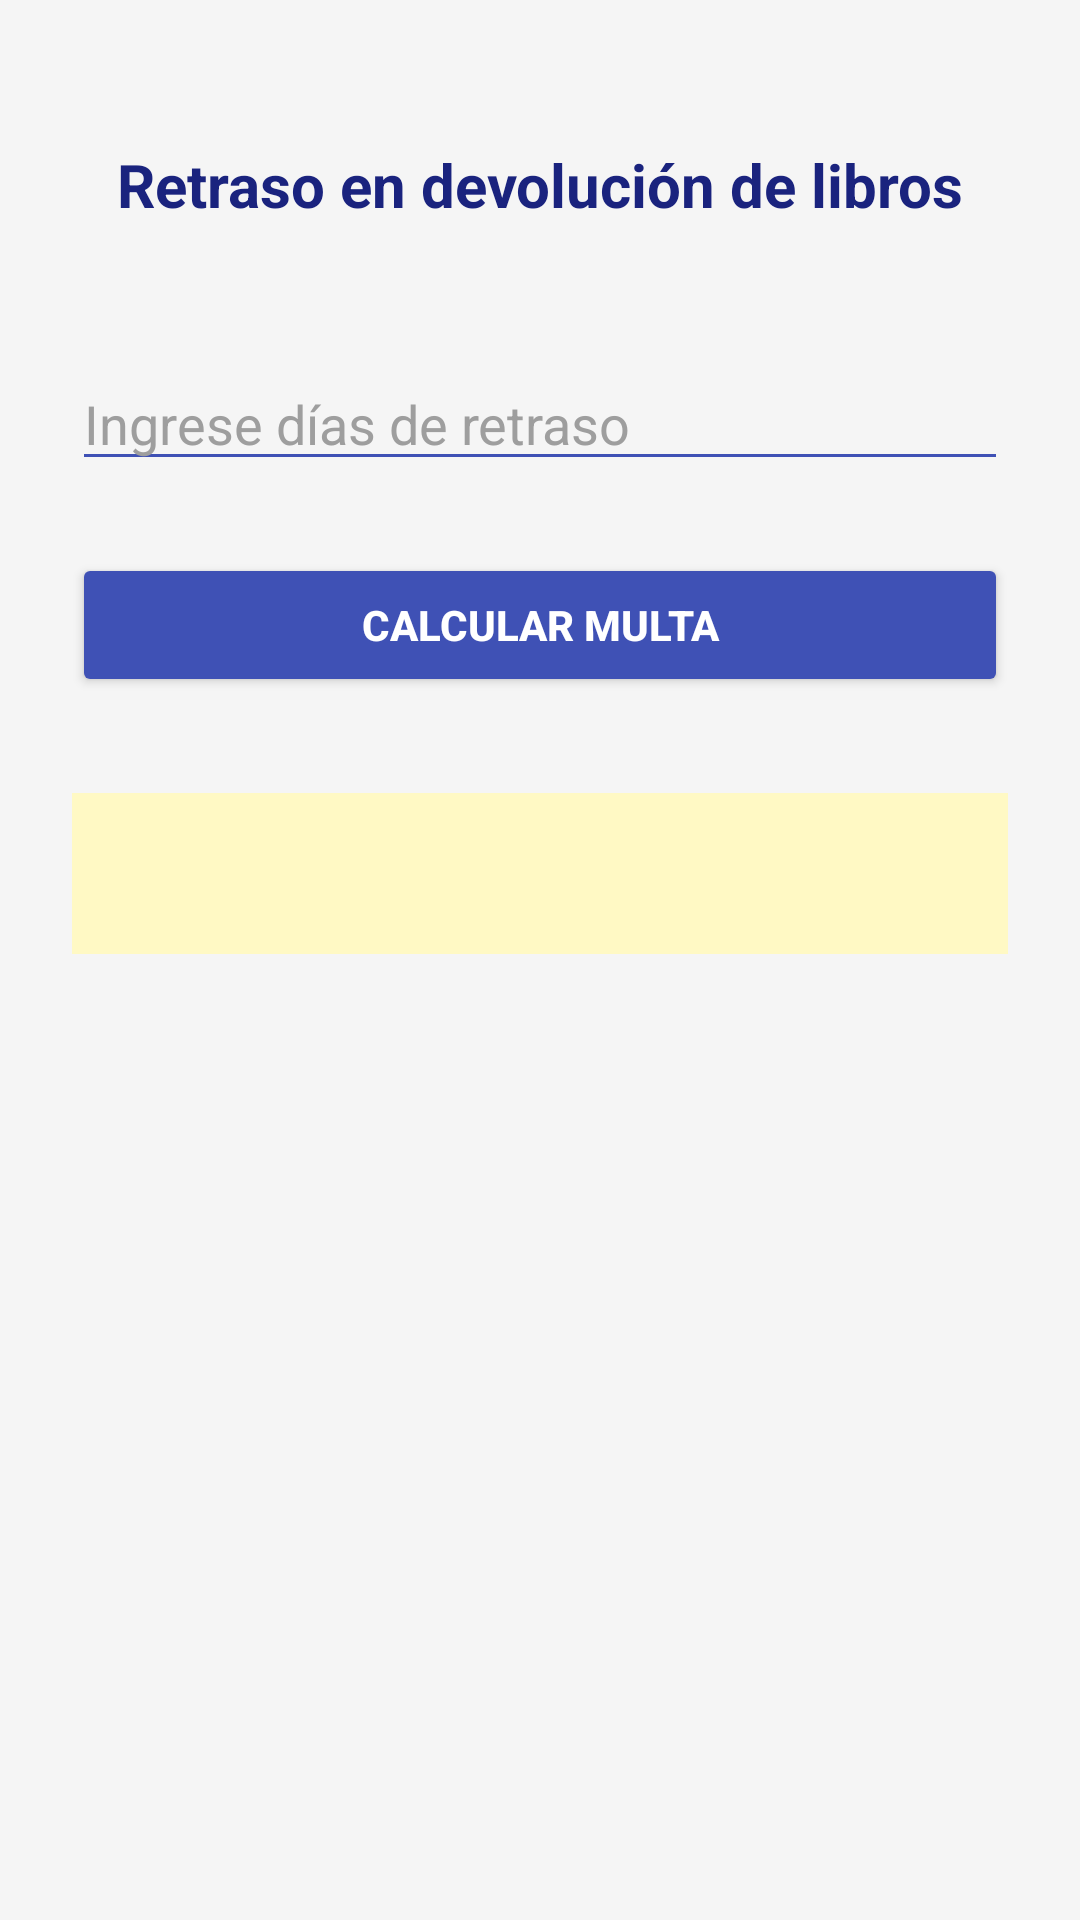

Reconstruct the res/layout file that produces this screen, plus the resources it refers to.
<!-- AndroidManifest.xml: application theme Theme.Appexament1grupo3 -->
<!-- res/layout/activity_pregunta3.xml -->
<?xml version="1.0" encoding="utf-8"?>
<androidx.constraintlayout.widget.ConstraintLayout xmlns:android="http://schemas.android.com/apk/res/android"
    xmlns:app="http://schemas.android.com/apk/res-auto"
    android:layout_width="match_parent"
    android:layout_height="match_parent"
    android:padding="24dp"
    android:background="#F5F5F5">

    <TextView
        android:id="@+id/tvTitulo"
        android:layout_width="0dp"
        android:layout_height="wrap_content"
        android:layout_marginTop="24dp"
        android:text="Retraso en devolución de libros"
        android:textSize="20sp"
        android:textStyle="bold"
        android:textColor="#1A237E"
        android:gravity="center"
        app:layout_constraintEnd_toEndOf="parent"
        app:layout_constraintStart_toStartOf="parent"
        app:layout_constraintTop_toTopOf="parent" />

    <EditText
        android:id="@+id/etDias"
        android:layout_width="0dp"
        android:layout_height="wrap_content"
        android:layout_marginTop="44dp"
        android:hint="Ingrese días de retraso"
        android:inputType="number"
        android:textColor="#212121"
        android:textColorHint="#9E9E9E"
        android:backgroundTint="#3F51B5"
        app:layout_constraintEnd_toEndOf="parent"
        app:layout_constraintStart_toStartOf="parent"
        app:layout_constraintTop_toBottomOf="@+id/tvTitulo" />

    <Button
        android:id="@+id/btnCalcular"
        android:layout_width="0dp"
        android:layout_height="wrap_content"
        android:layout_marginTop="24dp"
        android:text="Calcular multa"
        android:textColor="#FFFFFF"
        android:textStyle="bold"
        android:backgroundTint="#3F51B5"
        app:cornerRadius="12dp"
        app:layout_constraintEnd_toEndOf="parent"
        app:layout_constraintStart_toStartOf="parent"
        app:layout_constraintTop_toBottomOf="@id/etDias" />

    <TextView
        android:id="@+id/tvResultado"
        android:layout_width="0dp"
        android:layout_height="wrap_content"
        android:layout_marginTop="32dp"
        android:textSize="16sp"
        android:textColor="#B71C1C"
        android:textStyle="bold"
        android:padding="16dp"
        android:background="#FFF9C4"
        android:gravity="center"
        app:layout_constraintEnd_toEndOf="parent"
        app:layout_constraintStart_toStartOf="parent"
        app:layout_constraintTop_toBottomOf="@id/btnCalcular" />

</androidx.constraintlayout.widget.ConstraintLayout>
<!-- resources referenced by this layout -->
<resources>
  <style name="Theme.Appexament1grupo3" parent="Base.Theme.Appexament1grupo3" />
  <style name="Base.Theme.Appexament1grupo3" parent="Theme.Material3.DayNight.NoActionBar">
          
          
      </style>
</resources>
